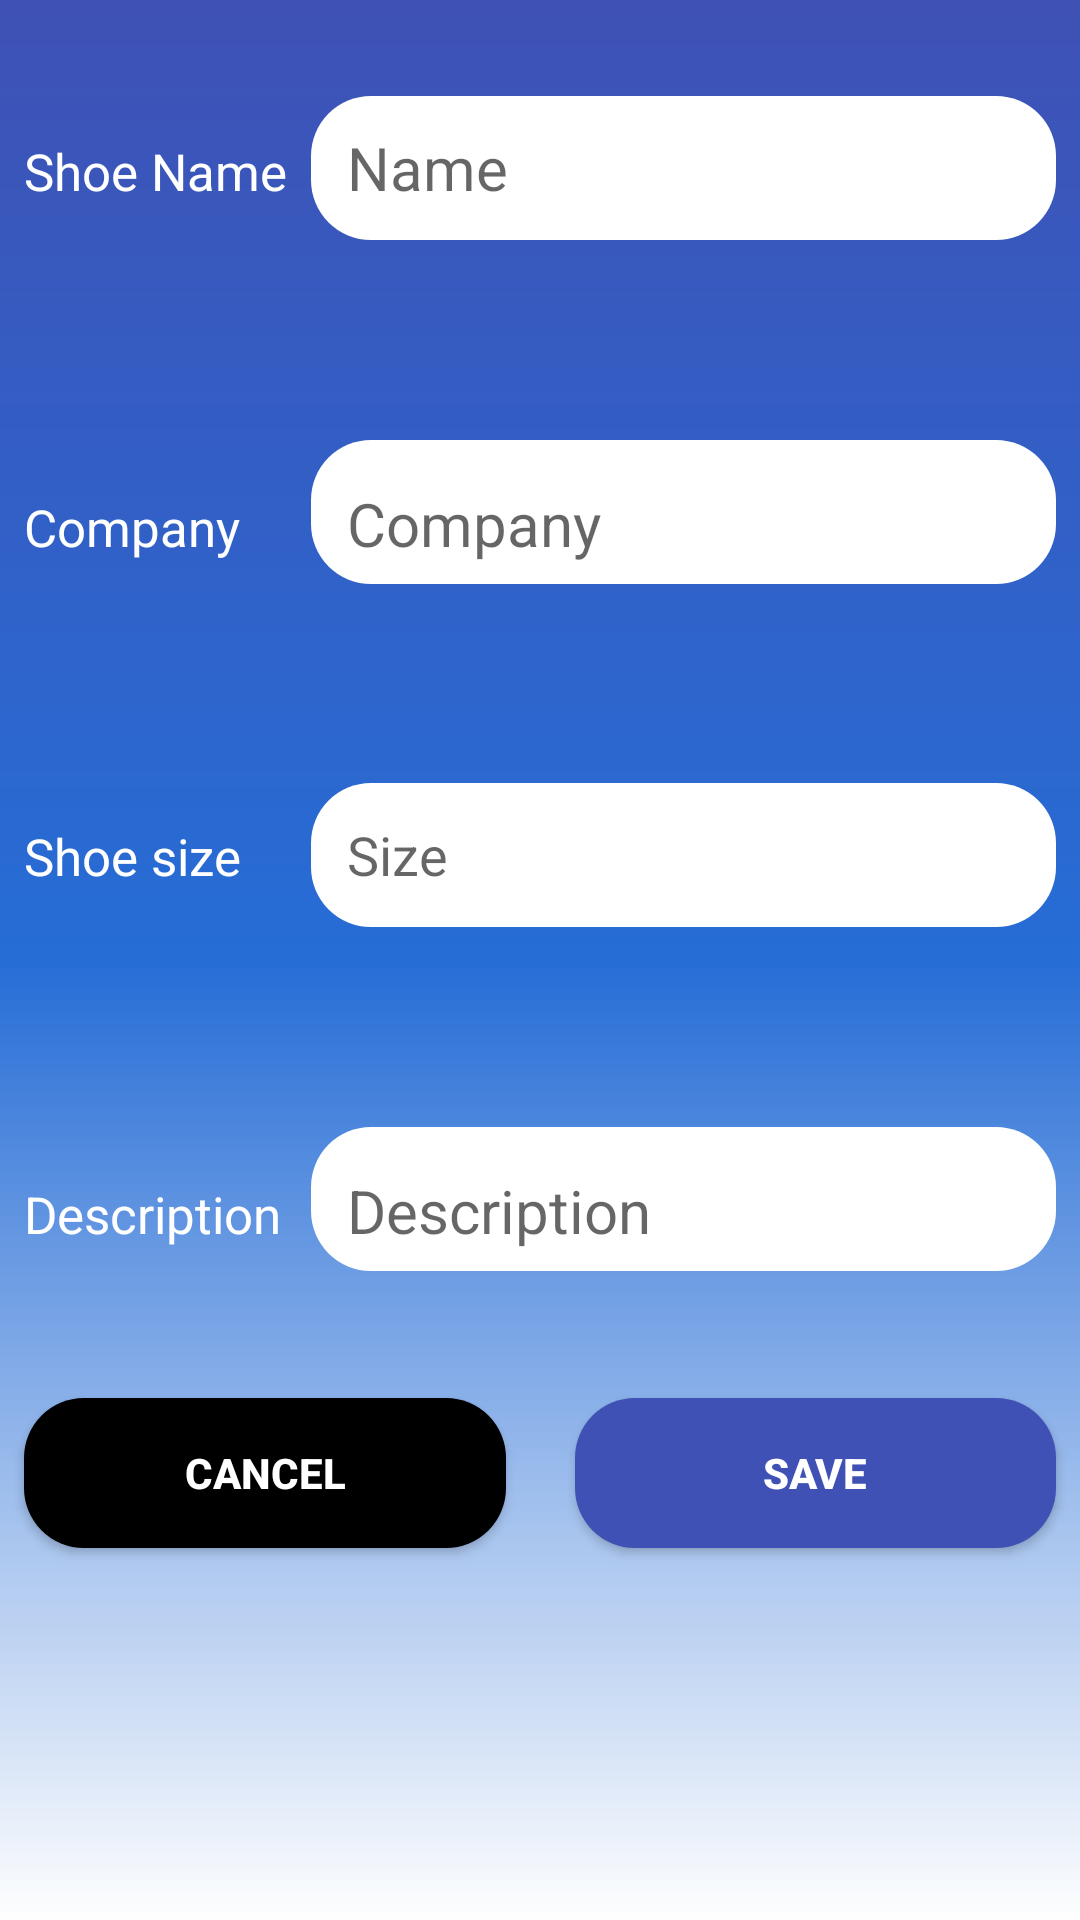

Here is an Android app screen rendered from its layout file. Give the layout XML and the strings, colors and styles it references.
<!-- AndroidManifest.xml: application theme Theme.ShoeStore -->
<!-- res/layout/fragment_new_shoe_detail.xml -->
<?xml version="1.0" encoding="utf-8"?>
<layout xmlns:android="http://schemas.android.com/apk/res/android"
    xmlns:app="http://schemas.android.com/apk/res-auto"
    xmlns:tools="http://schemas.android.com/tools">

    <data>

        <variable
            name="viewModelxml"
            type="com.example.shoestore.models.ShoeViewModel" />

        <variable
            name="fragment"
            type="com.example.shoestore.NewShoeDetailFragment" />
    </data>

    <androidx.constraintlayout.widget.ConstraintLayout
        android:layout_width="match_parent"
        android:layout_height="match_parent"
        android:background="@drawable/background"
        tools:context=".NewShoeDetailFragment">


        <EditText
            android:id="@+id/shoeName_editText"
            android:layout_width="0dp"
            android:layout_height="48dp"
            android:layout_marginStart="8dp"
            android:layout_marginTop="32dp"
            android:layout_marginEnd="8dp"
            android:background="@drawable/button_login"
            android:backgroundTint="@color/white"
            android:ems="10"
            android:hint="@string/name"
            android:importantForAutofill="no"
            android:inputType="text"
            android:paddingStart="12dp"
            android:textSize="20sp"
            app:layout_constraintEnd_toEndOf="parent"
            app:layout_constraintStart_toEndOf="@+id/textView5"
            app:layout_constraintTop_toTopOf="parent" />

        <EditText
            android:id="@+id/ShoeCompany_editText"
            android:layout_width="0dp"
            android:layout_height="48dp"
            android:layout_marginTop="32dp"
            android:autofillHints="no"
            android:background="@drawable/button_login"
            android:backgroundTint="@color/white"
            android:ems="10"
            android:hint="@string/company"
            android:inputType="text"
            android:paddingStart="12dp"
            android:paddingTop="8dp"
            android:textSize="20sp"
            app:layout_constraintBottom_toTopOf="@+id/size_et"
            app:layout_constraintEnd_toEndOf="@+id/shoeName_editText"
            app:layout_constraintHorizontal_bias="0.0"
            app:layout_constraintStart_toStartOf="@+id/shoeName_editText"
            app:layout_constraintTop_toBottomOf="@+id/shoeName_editText" />

        <EditText
            android:id="@+id/size_et"
            android:layout_width="0dp"
            android:layout_height="48dp"
            android:layout_marginTop="32dp"
            android:background="@drawable/button_login"
            android:backgroundTint="@color/white"
            android:ems="10"
            android:hint="@string/size"
            android:importantForAutofill="no"
            android:inputType="number"
            android:paddingStart="12dp"
            app:layout_constraintBottom_toTopOf="@+id/description_et"
            app:layout_constraintEnd_toEndOf="@+id/ShoeCompany_editText"
            app:layout_constraintHorizontal_bias="0.5"
            app:layout_constraintStart_toStartOf="@+id/ShoeCompany_editText"
            app:layout_constraintTop_toBottomOf="@+id/ShoeCompany_editText" />

        <EditText
            android:id="@+id/description_et"
            android:layout_width="0dp"
            android:layout_height="48dp"
            android:layout_marginTop="32dp"
            android:layout_marginBottom="8dp"
            android:background="@drawable/button_login"
            android:backgroundTint="@color/white"
            android:ems="10"

            android:hint="@string/description"
            android:importantForAutofill="no"
            android:inputType="text"
            android:paddingStart="12dp"

            android:paddingTop="8dp"
            android:textSize="20sp"
            app:layout_constraintBottom_toTopOf="@+id/cancel_button"
            app:layout_constraintEnd_toEndOf="@+id/size_et"
            app:layout_constraintHorizontal_bias="0.5"
            app:layout_constraintStart_toStartOf="@+id/size_et"
            app:layout_constraintTop_toBottomOf="@+id/size_et" />


        <TextView
            android:id="@+id/textView5"
            android:layout_width="wrap_content"
            android:layout_height="wrap_content"
            android:layout_marginStart="8dp"
            android:text="@string/shoe_name"
            android:textColor="@color/white"
            android:textSize="17sp"
            app:layout_constraintBaseline_toBaselineOf="@+id/shoeName_editText"
            app:layout_constraintStart_toStartOf="parent" />

        <TextView
            android:id="@+id/textView6"
            android:layout_width="wrap_content"
            android:layout_height="wrap_content"
            android:text="@string/company"
            android:textColor="@color/white"
            android:textSize="17sp"
            app:layout_constraintBaseline_toBaselineOf="@+id/ShoeCompany_editText"
            app:layout_constraintStart_toStartOf="@+id/textView5" />

        <TextView
            android:id="@+id/textView7"
            android:layout_width="wrap_content"
            android:layout_height="wrap_content"
            android:text="@string/shoe_size"
            android:textColor="@color/white"
            android:textSize="17sp"
            app:layout_constraintBaseline_toBaselineOf="@+id/size_et"
            app:layout_constraintStart_toStartOf="@+id/textView6" />

        <TextView
            android:id="@+id/textView8"
            android:layout_width="wrap_content"
            android:layout_height="wrap_content"
            android:text="@string/description"
            android:textColor="@color/white"
            android:textSize="17sp"
            app:layout_constraintBaseline_toBaselineOf="@+id/description_et"
            app:layout_constraintStart_toStartOf="@+id/textView7" />

        <Button
            android:id="@+id/cancel_button"
            android:layout_width="0dp"
            android:layout_height="50dp"
            android:layout_marginStart="8dp"
            android:layout_marginBottom="124dp"
            android:background="@drawable/button_login"
            android:backgroundTint="@color/black"
            android:onClick="@{() -> fragment.back()}"
            android:text="@string/cancel"
            android:textColor="@color/white"
            android:textStyle="bold"
            app:layout_constraintBottom_toBottomOf="parent"
            app:layout_constraintEnd_toStartOf="@+id/save_button"
            app:layout_constraintHorizontal_bias="0.5"
            app:layout_constraintStart_toStartOf="parent" />

        <Button
            android:id="@+id/save_button"
            android:layout_width="0dp"
            android:layout_height="50dp"
            android:layout_marginStart="23dp"
            android:layout_marginEnd="8dp"
            android:background="@drawable/button_login"
            android:backgroundTint="@color/darkBlueColor"
            android:onClick="@{()->fragment.setData()}"
            android:text="@string/save"
            android:textColor="@color/white"
            android:textStyle="bold"
            app:layout_constraintBaseline_toBaselineOf="@+id/cancel_button"
            app:layout_constraintEnd_toEndOf="parent"
            app:layout_constraintHorizontal_bias="0.5"
            app:layout_constraintStart_toEndOf="@+id/cancel_button" />
    </androidx.constraintlayout.widget.ConstraintLayout>
</layout>
<!-- resources referenced by this layout -->
<resources>
  <color name="black">#FF000000</color>
  <color name="darkBlueColor">#3F51B5</color>
  <color name="white">#FFFFFFFF</color>
  <!-- drawable background (drawable) -->
  <?xml version="1.0" encoding="utf-8"?>
  <shape xmlns:android="http://schemas.android.com/apk/res/android">
      <gradient
          android:angle="90"
          android:centerColor="@color/blueColor"
          android:endColor="@color/darkBlueColor"
          android:startColor="@color/lightWhite" />
  </shape>
  <!-- drawable button_login (drawable) -->
  <?xml version="1.0" encoding="utf-8"?>
  <shape xmlns:android="http://schemas.android.com/apk/res/android"
      android:shape="rectangle">
      <solid android:color="#005249"/>
      <corners android:radius="20dp" />
  
  
  </shape>
  <string name="cancel">Cancel</string>
  <string name="company">Company</string>
  <string name="description">Description</string>
  <string name="name">Name</string>
  <string name="save">Save</string>
  <string name="shoe_name">Shoe Name</string>
  <string name="shoe_size">Shoe size</string>
  <string name="size">Size</string>
  <style name="Theme.ShoeStore" parent="Base.Theme.ShoeStore" />
  <color name="blueColor">#266DD6</color>
  <color name="lightWhite">#C1FFFFFF</color>
  <style name="Base.Theme.ShoeStore" parent="Theme.AppCompat.DayNight.DarkActionBar">
          
          
      </style>
</resources>
